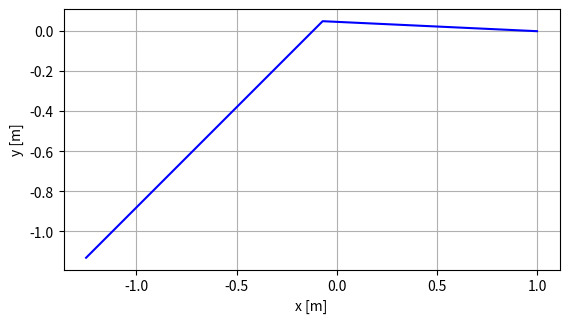

Write the Python code that produced this figure.
# @title 磁気力で軌道を作れるか？グラフ

# m2は固定されているものとする(0,0)

import numpy as np
import matplotlib.pyplot as plt

K = 6.33 * (10**4)  # クーロンの法則の定数
# 磁気量
m1 = 4 * (10**-5)
m2 = 4 * (10**-5)

t0 = 0
# m1の初期位置
r0 = np.array([1, 0])
# 初期速度
v0 = np.array([-0.07, 0.05])

t = np.zeros(10000)
t[0] = 0
r1 = np.zeros((10000, 2))
r1[0, :] = r0
v = np.zeros((10000, 2))
v[0, :] = v0

for i in range(9999):
    # 距離
    ri_norm = np.sqrt(r1[i, 0] ** 2 + r1[i, 1] ** 2)
    t[i + 1] = t[i] + 1
    v[i + 1, :] = v[i, :] - K * m1 * m2 / ri_norm
    r1[i + 1, :] = r1[i + 1, :] + v[i, :] * (t[i + 1] - t[i])

plt.plot(r1[:, 0], r1[:, 1], "b")
plt.grid()
plt.gca().set_aspect("equal")
plt.xlabel("x [m]")
plt.ylabel("y [m]")
plt.show()
